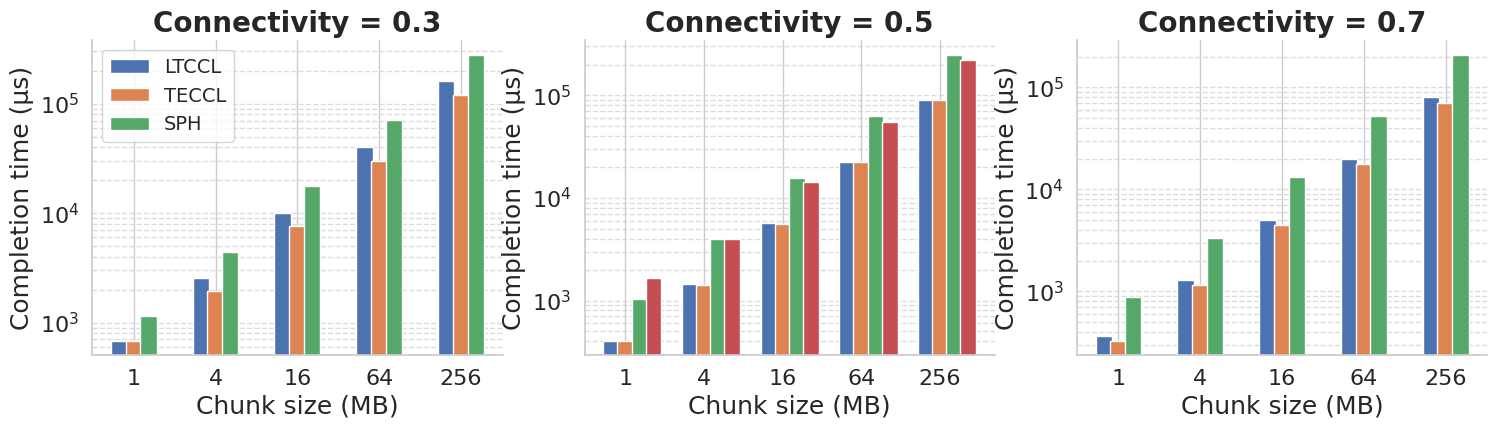

Python code for this plot:
import matplotlib.pyplot as plt
import seaborn as sns
import numpy as np
from matplotlib.gridspec import GridSpec

# 设置样式
sns.set(style="whitegrid")
palette = sns.color_palette("deep")

# 横坐标标签
x_labels = [1, 4, 16, 64, 256]
x = np.arange(len(x_labels))

# 数据集
data_sets = {
    "Connectivity = 0.3": {
        'LTCCL': [679.2, 2554.2, 10054.2, 40054.2, 160054.2],
        'TECCL': [679.2, 1927.8, 7552.8, 30052.8, 120052.8],
        'SPH': [1149.35, 4430.6, 17555.6, 70055.6, 280055.6]
    },
    "Connectivity = 0.5": {
        'LTCCL': [403.6625, 1458.35, 5677.1, 22552.1, 90052.1],
        'TECCL': [403.6625, 1408.35, 5627.1, 22502.1, 90052.1],
        'SPH': [1034.2625, 3963.95, 15682.7, 62557.7, 250057.7],
        'NCCL': [1670.3625, 3938.9, 14251.4, 55501.4, 220501.4]
    },
    "Connectivity = 0.7": {
        'LTCCL': [363.9, 1301.4, 5051.4, 20051.4, 80051.4],
        'TECCL': [325.5375, 1145.85, 4427.1, 17552.1, 70052.1],
        'SPH': [882.9125, 3343.85, 13187.6, 52562.6, 210062.6]
    }
}

# 图形设置
fig = plt.figure(figsize=(18, 5))
gs = GridSpec(1, 3, figure=fig, wspace=0.2)

bar_width = 0.2

for idx, (title, dataset) in enumerate(data_sets.items()):
    ax = fig.add_subplot(gs[0, idx])
    for i, alg in enumerate(dataset.keys()):
        positions = x + (i - 1) * (bar_width - 0.02)
        ax.bar(positions, dataset[alg], width=bar_width, label=alg, color=palette[i])

    ax.set_xticks(x)
    ax.set_xticklabels([f'{v}' for v in x_labels], fontsize=16)
    ax.set_title(title, fontsize=20, fontweight='bold')
    ax.set_ylabel('Completion time (μs)', fontsize=18)
    ax.set_xlabel('Chunk size (MB)', fontsize=18)
    ax.set_yscale('log')
    ax.grid(axis='y', linestyle='--', alpha=0.7, which='both')
    ax.tick_params(axis='y', labelsize=16)
    if idx == 0:
        ax.legend(fontsize=14, frameon=True, columnspacing=0.5)
    else:
        ax.legend().remove()

sns.despine()
plt.subplots_adjust(bottom=0.25, wspace=0.2)  # 手动增加底部空间
output_path = "subchunk_completion_time_connectivity.png"
plt.savefig(output_path, dpi=300)
plt.show()
